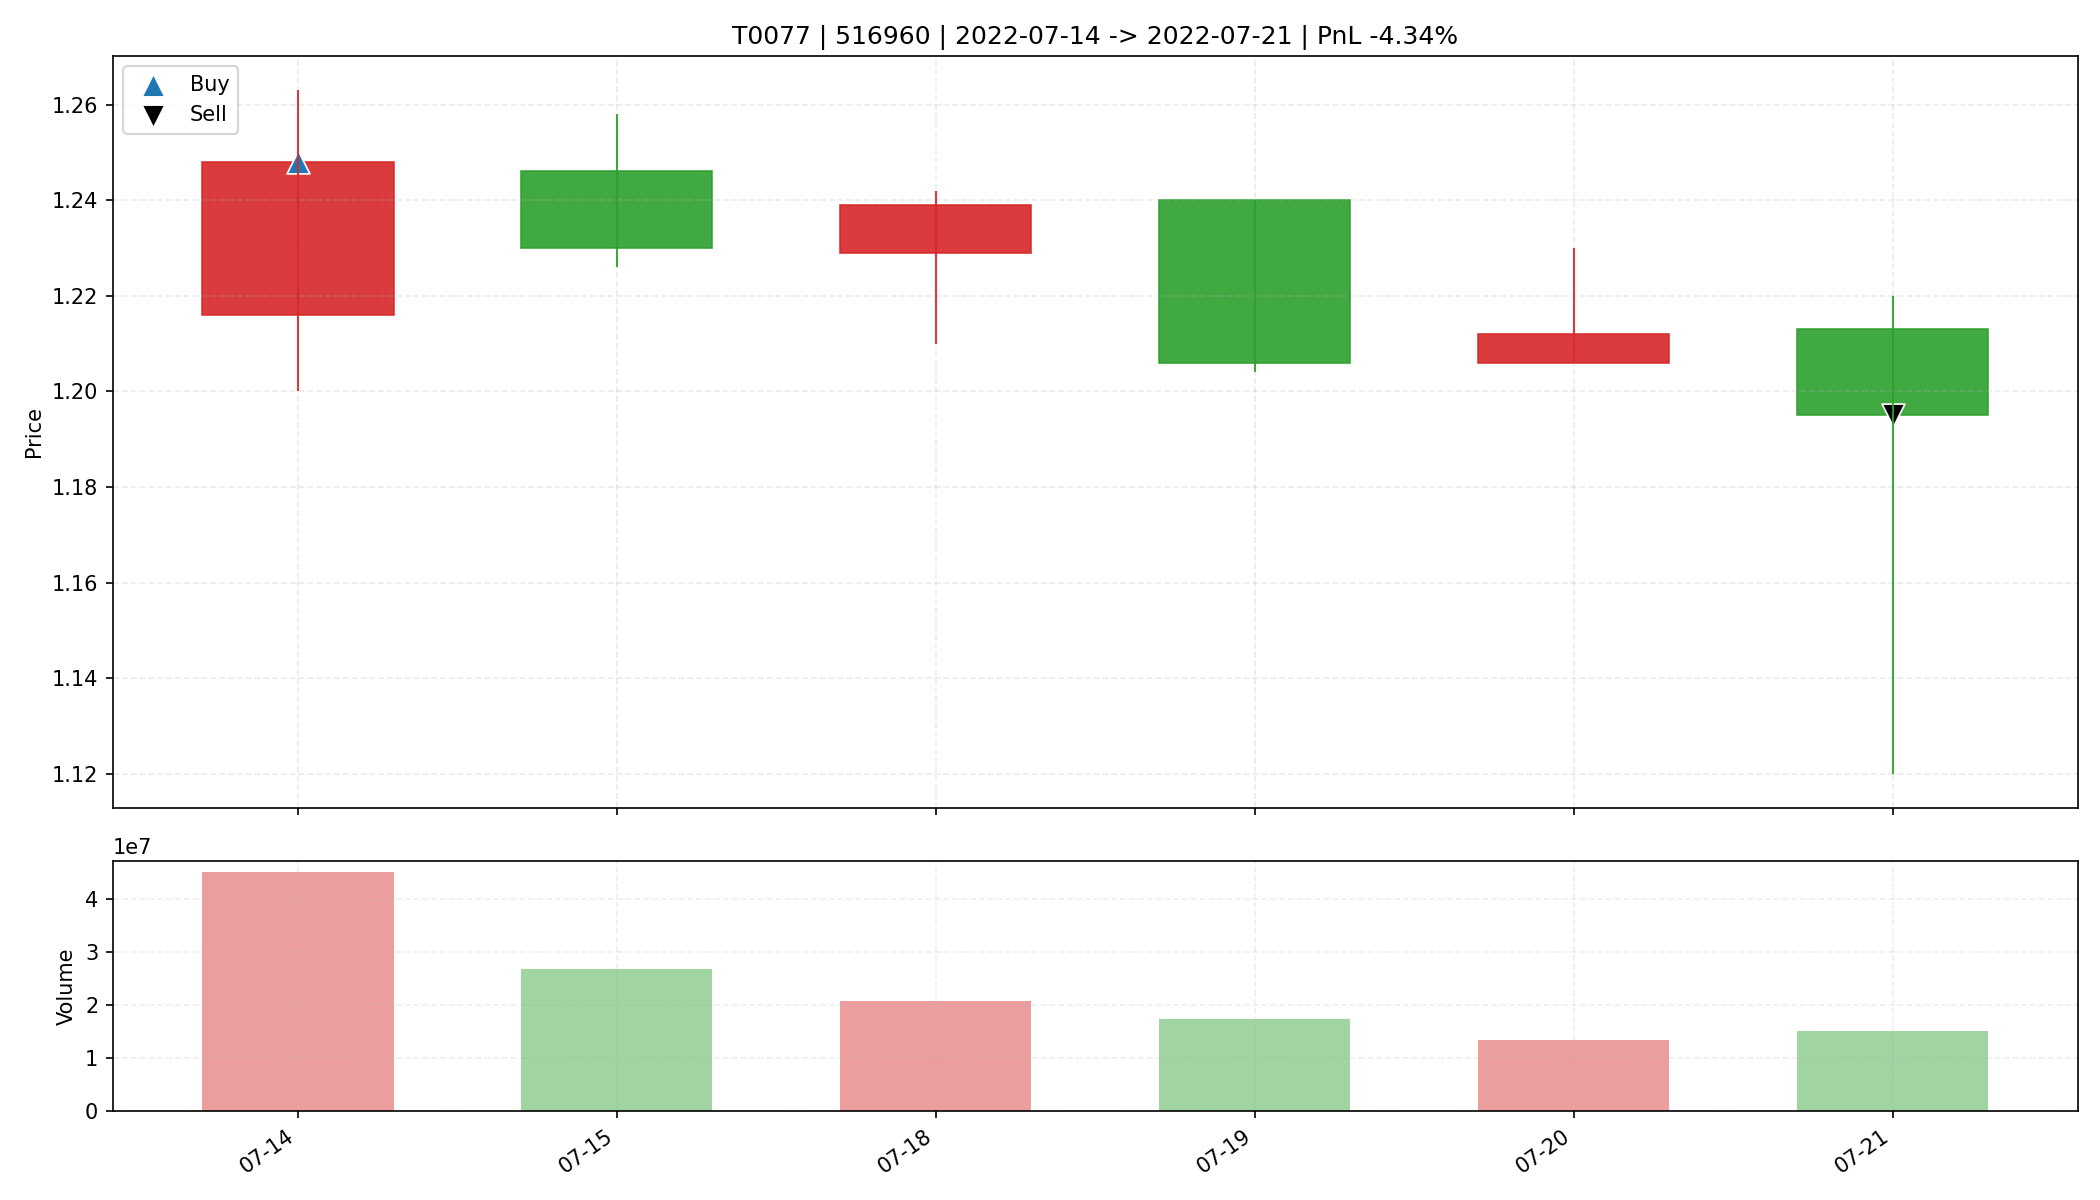

Data behind this chart, as committed beside it:
date, open, high, low, close, amount, volume, trade_id, code, buy_date, sell_date, buy_price, sell_price, matched_shares, buy_reason, sell_reason, sell_profit_pct, sell_hold_days, is_buy_day, is_sell_day, holding_day_index
2022-07-14, 1.216, 1.263, 1.2, 1.248, 56129212, 45076166, T0077, 516960, 2022-07-14, 2022-07-21, 1.248, 1.195, 26400, 前10日振幅8.4%, 阳线涨幅2.6%, 突破均线, 温和放量1.7倍, MA…, 收盘跌破防守线(1.200), -4.343, 5.0, True, False, 0
2022-07-15, 1.246, 1.258, 1.226, 1.23, 33549486, 26936900, T0077, 516960, 2022-07-14, 2022-07-21, 1.248, 1.195, 26400, 前10日振幅8.4%, 阳线涨幅2.6%, 突破均线, 温和放量1.7倍, MA…, 收盘跌破防守线(1.200), -4.343, 5.0, False, False, 1
2022-07-18, 1.229, 1.242, 1.21, 1.239, 25480956, 20839400, T0077, 516960, 2022-07-14, 2022-07-21, 1.248, 1.195, 26400, 前10日振幅8.4%, 阳线涨幅2.6%, 突破均线, 温和放量1.7倍, MA…, 收盘跌破防守线(1.200), -4.343, 5.0, False, False, 2
2022-07-19, 1.24, 1.24, 1.204, 1.206, 21218560, 17470300, T0077, 516960, 2022-07-14, 2022-07-21, 1.248, 1.195, 26400, 前10日振幅8.4%, 阳线涨幅2.6%, 突破均线, 温和放量1.7倍, MA…, 收盘跌破防守线(1.200), -4.343, 5.0, False, False, 3
2022-07-20, 1.206, 1.23, 1.206, 1.212, 16283157, 13427300, T0077, 516960, 2022-07-14, 2022-07-21, 1.248, 1.195, 26400, 前10日振幅8.4%, 阳线涨幅2.6%, 突破均线, 温和放量1.7倍, MA…, 收盘跌破防守线(1.200), -4.343, 5.0, False, False, 4
2022-07-21, 1.213, 1.22, 1.12, 1.195, 18358116, 15195300, T0077, 516960, 2022-07-14, 2022-07-21, 1.248, 1.195, 26400, 前10日振幅8.4%, 阳线涨幅2.6%, 突破均线, 温和放量1.7倍, MA…, 收盘跌破防守线(1.200), -4.343, 5.0, False, True, 5
